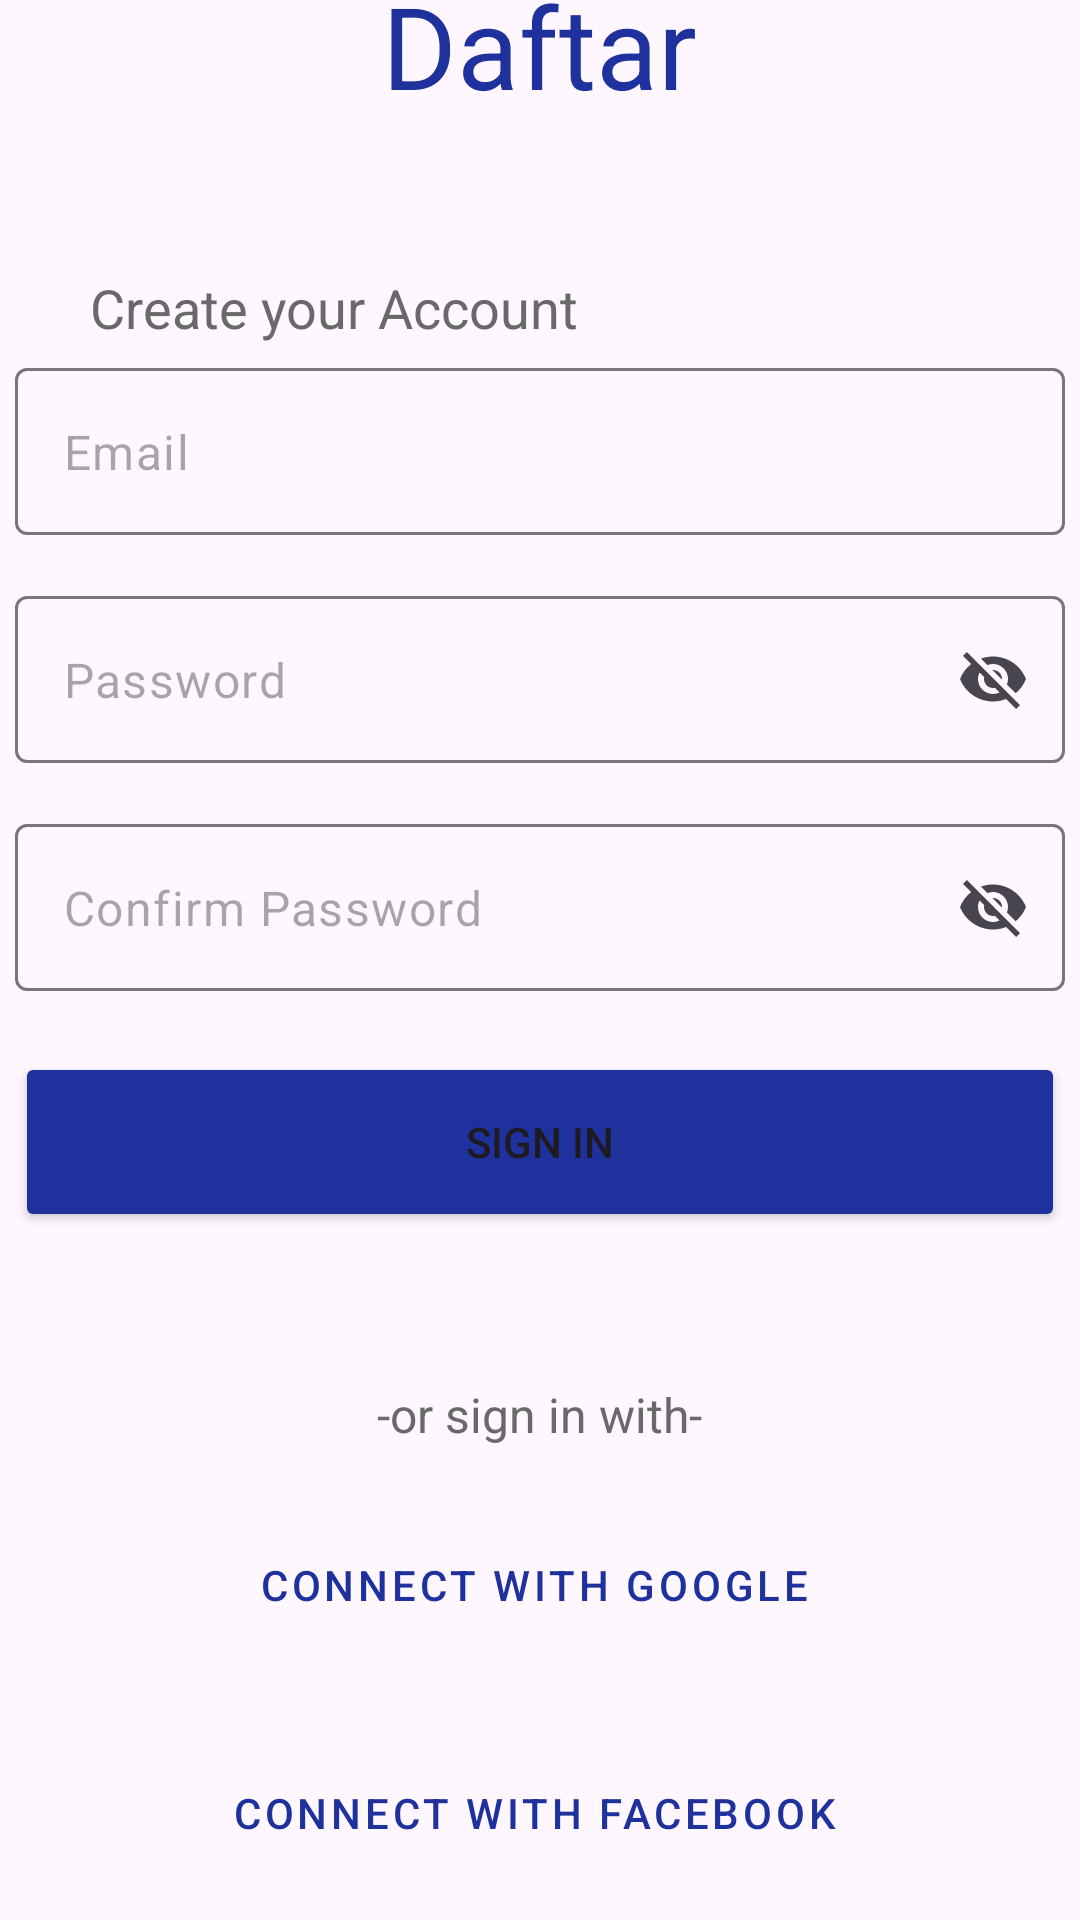

Write the Android layout XML for this screen, with the resource values it uses.
<!-- AndroidManifest.xml: activity theme Theme.Material3.Light.NoActionBar -->
<!-- res/layout/activity_second.xml -->
<?xml version="1.0" encoding="utf-8"?>
<LinearLayout xmlns:android="http://schemas.android.com/apk/res/android"
    xmlns:app="http://schemas.android.com/apk/res-auto"
    xmlns:tools="http://schemas.android.com/tools"
    android:layout_width="match_parent"
    android:layout_height="match_parent"
    android:orientation="vertical"
    android:gravity="center"
    tools:context=".SecondActivity">




    
    <TextView
        android:layout_width="wrap_content"
        android:layout_height="wrap_content"
        android:text="Daftar"
        android:textSize="38sp"
        android:textColor="#1E319D"
        android:layout_marginBottom="50dp"
        />

    
    <TextView
        android:layout_width="match_parent"
        android:layout_height="wrap_content"
        android:text="Create your Account"
        android:textSize="18sp"
        android:textColor="#696969"
        android:textAlignment="textStart"
        android:layout_marginBottom="8dp"
        android:layout_marginStart="20dp"
        />

    
    <com.google.android.material.textfield.TextInputLayout
        android:layout_width="350dp"
        android:layout_height="60dp"
        app:startIconDrawable="@drawable/email"
        app:hintEnabled="false"
        android:layout_marginBottom="16dp"
        >

        <com.google.android.material.textfield.TextInputEditText
            android:id="@+id/fieldEmail"
            android:layout_width="match_parent"
            android:layout_height="wrap_content"
            android:inputType="textEmailAddress"
            android:hint="Email"
            />
    </com.google.android.material.textfield.TextInputLayout>

    
    <com.google.android.material.textfield.TextInputLayout
        android:layout_width="350dp"
        android:layout_height="60dp"
        app:startIconDrawable="@drawable/password"
        app:hintEnabled="false"
        app:endIconMode="password_toggle"
        android:layout_marginBottom="16dp"

        >

        <com.google.android.material.textfield.TextInputEditText
            android:layout_width="match_parent"
            android:id="@+id/fieldPass"
            android:layout_height="wrap_content"
            android:inputType="textEmailAddress"
            android:hint="Password"
            />
    </com.google.android.material.textfield.TextInputLayout>

    
    <com.google.android.material.textfield.TextInputLayout
        android:layout_width="350dp"
        android:layout_height="60dp"
        app:startIconDrawable="@drawable/password"
        app:hintEnabled="false"
        app:endIconMode="password_toggle"
        android:layout_marginBottom="16dp"

        >

        <com.google.android.material.textfield.TextInputEditText
            android:layout_width="match_parent"
            android:id="@+id/fieldPass2"

            android:layout_height="wrap_content"
            android:inputType="textEmailAddress"
            android:hint="Confirm Password"
            />
    </com.google.android.material.textfield.TextInputLayout>


    
    <Button
        android:id="@+id/buttonSignIn"
        android:layout_width="350dp"
        android:layout_height="60dp"
        android:text="Sign In"
        android:backgroundTint="@color/first"
        />

    
    <TextView
        android:id="@+id/textAnother"
        android:layout_width="wrap_content"
        android:layout_height="wrap_content"
        android:text="-or sign in with-"
        android:textSize="16sp"
        android:textColor="@color/second"
        android:layout_marginBottom="16dp"
        android:layout_marginTop="50dp"
        />

    
    <Button
        android:id="@+id/google"
        android:layout_width="350dp"
        android:layout_height="60dp"
        android:text="Connect with Google"
        app:icon="@drawable/google"
        android:textColor="@color/first"
        android:layout_marginBottom="16dp"
        style="@style/Widget.MaterialComponents.Button.OutlinedButton.Icon"
        />

    
    <Button
        android:id="@+id/facebook"
        android:layout_width="350dp"
        android:layout_height="60dp"
        android:text="Connect with Facebook"
        app:icon="@drawable/facebook"
        android:layout_marginBottom="16dp"
        android:textColor="@color/first"
        style="@style/Widget.MaterialComponents.Button.OutlinedButton.Icon"
        />


</LinearLayout>
<!-- resources referenced by this layout -->
<resources>
  <color name="first">#1E319D</color>
  <color name="second">#696969</color>
  <!-- drawable facebook: png bitmap (drawable, 576 bytes) -->
  <!-- drawable google: png bitmap (drawable, 1489 bytes) -->
</resources>
